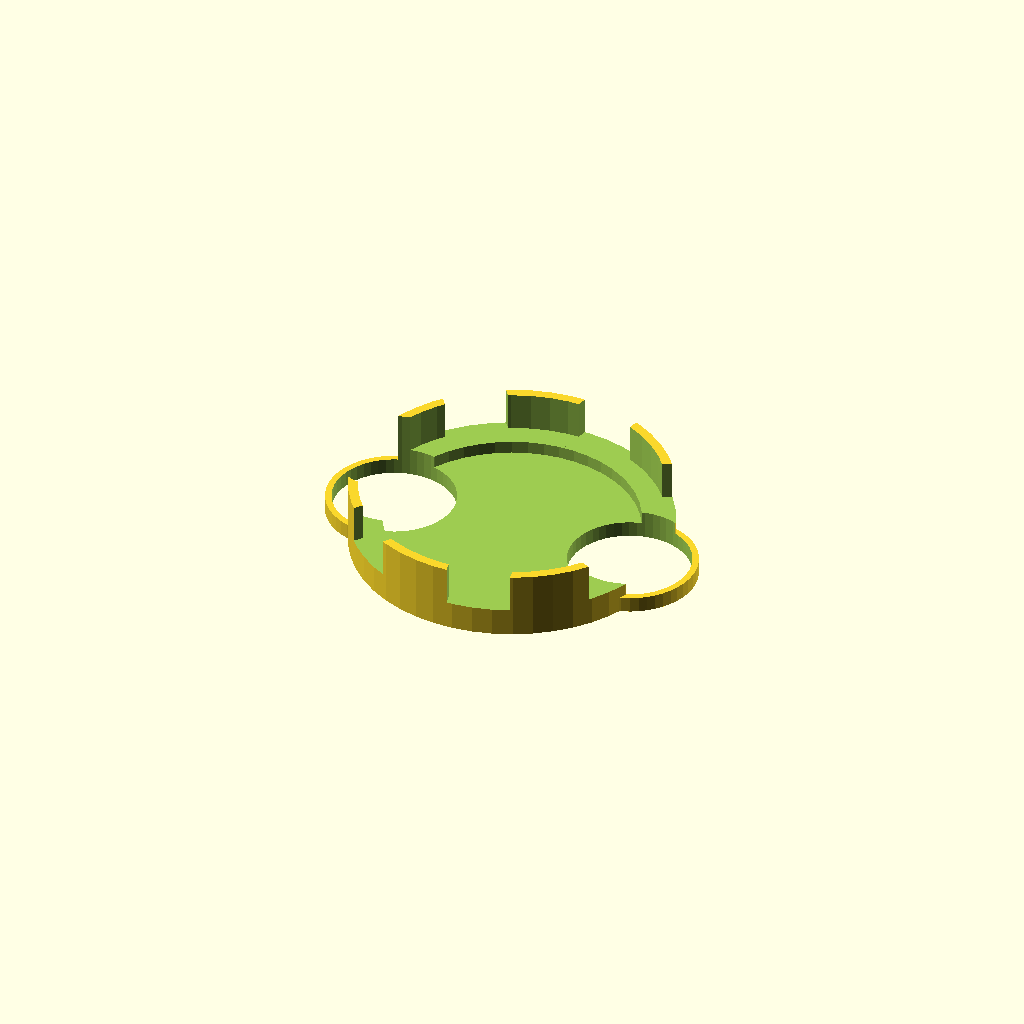
Cell 1: rendered with the file's own defaults.
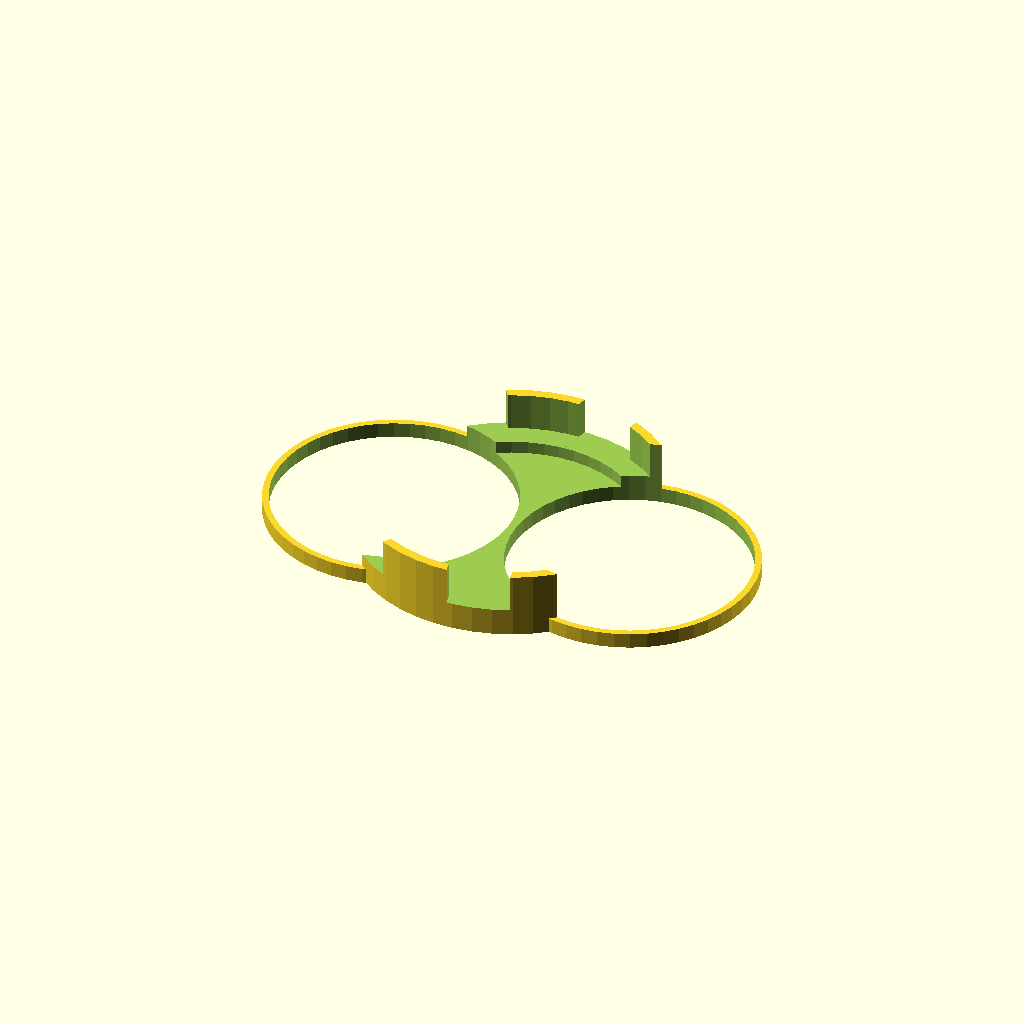
Cell 2: the same model with Magnet_Diameter = 31.
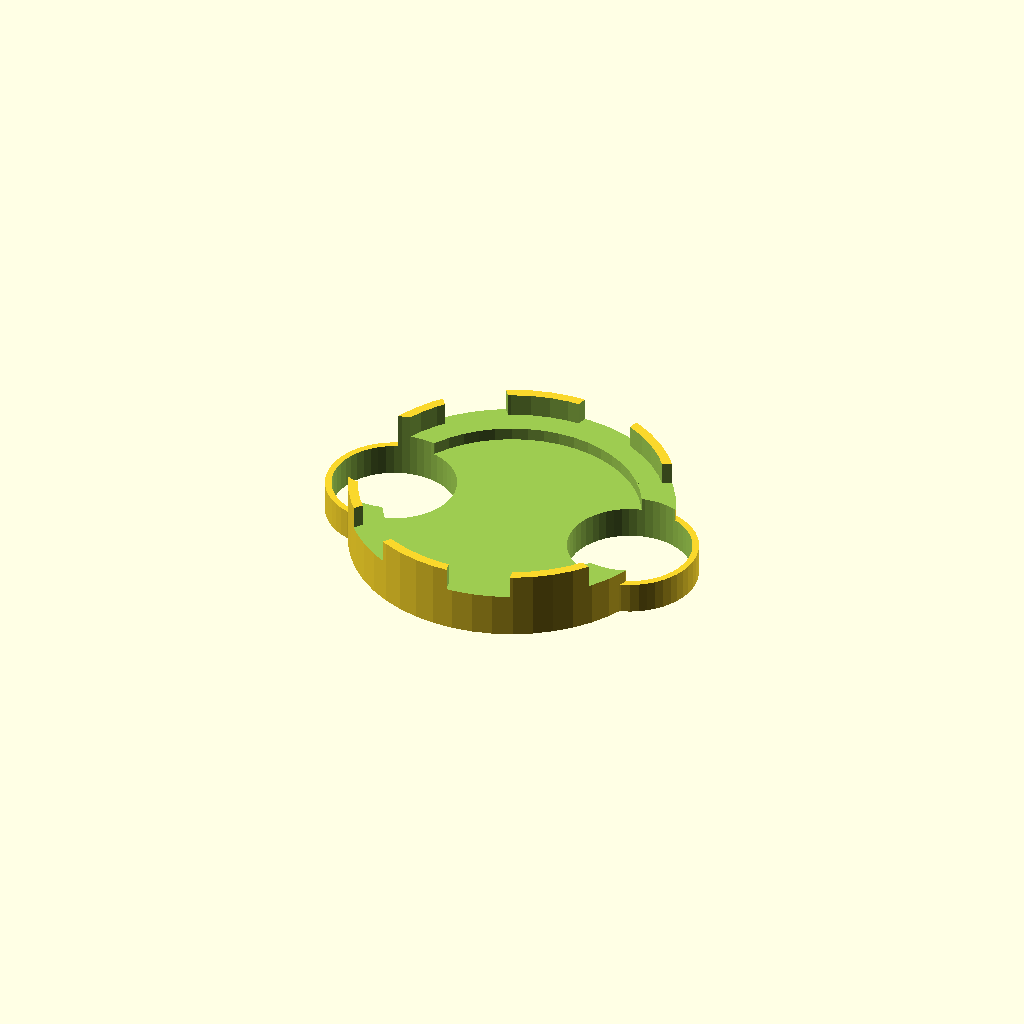
Cell 3: the same model with Magnet_Height = 4.
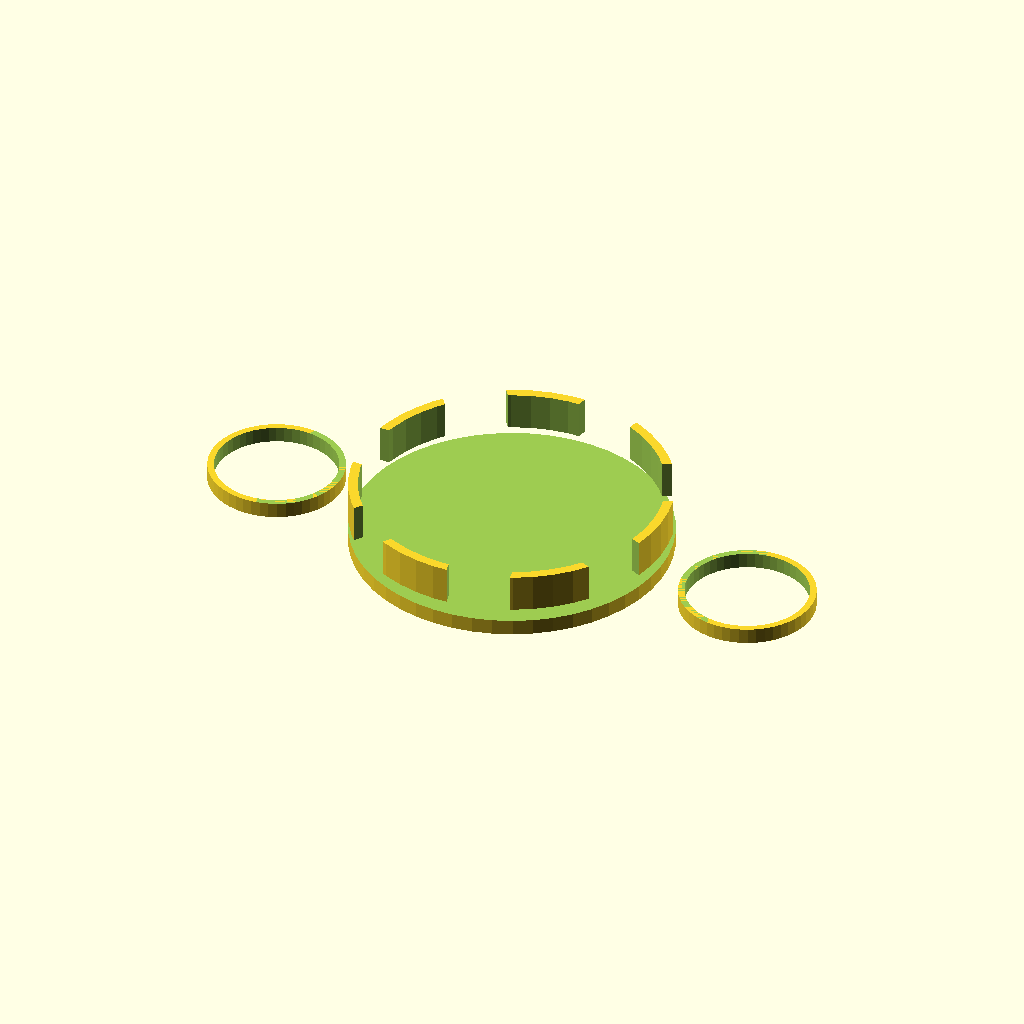
Cell 4 — Washer_Diameter set to 64, the other parameters unchanged.
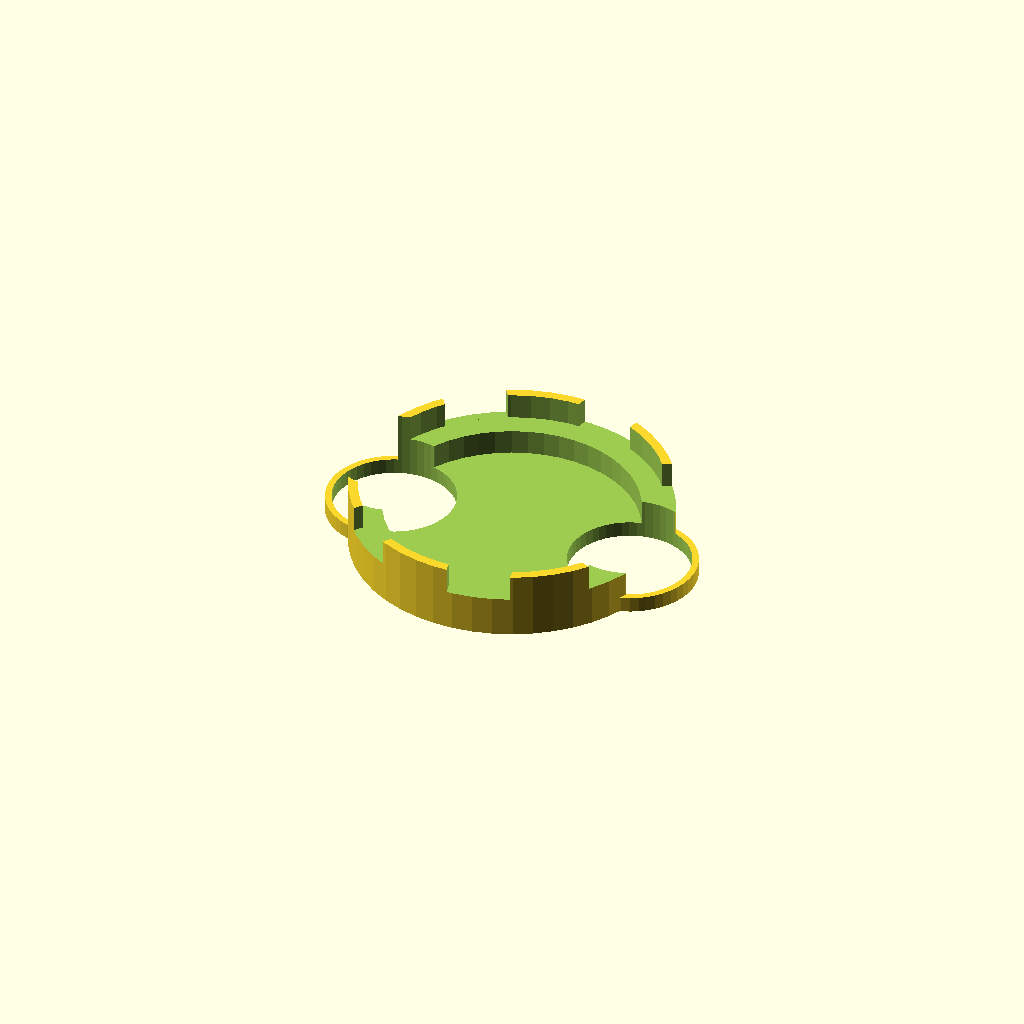
Cell 5: Washer_Height = 3.2 (everything else at default).
One fixed orthographic camera (rotation 55°, 0°, 25°; colour scheme Cornfield) for every cell.
The OpenSCAD source (inputs/thingiverse/thing-2187595/files/FanMagHolder.scad):
// Mount to put spinning magnets onto a PC fan for magnetic stirrer

/* [Magnets] */

// Allow clearance
Magnet_Diameter = 15.5;
// Allow clearance
Magnet_Height = 2;  

// Wall thickness of magnet retainer
Magnet_Wall = 0.81;
//This is two walls with line width of 0.4mm and extra 0.01 is to prevent rounding errors.

/* [Washer] */

Washer_Diameter = 32; //  Generous is OK.
Washer_Height = 1.6; 

/* [Fan] */

// Inner diameter of part that engages with fan
Fan_Diameter = 38; 
// Height of part that engages with fan
Fan_Height = 8.5; 
// Wall thickness of part that engages with fan
Fan_Wall = 1.21; 
// Number of fan blades
Fan_Blades = 7; 
// Width of slot for each blade.
Fan_Slot = 8; 
// Tune to avoid short segments when changing number of blades!
Fan_Fiddle_Factor = 0.75; 	// The 0.75 is a fiddle factor to avoid short segments. If you change number of blades, you may need to fiddle with this.

/* [Hidden] */

$fn = 50;
Tad = 0.1;
Tad2 = Tad*2;

difference () {
	union () {
		// Main body
		cylinder (d=Fan_Diameter+Fan_Wall*2, h=Fan_Height);
		// Mag bodies
		for (x=[-1,1]) translate ([Washer_Diameter/2*x, 0, 0]) cylinder (d=Magnet_Diameter+Magnet_Wall*2, h=Magnet_Height);
	}
	// Remove cylinder for fan
	translate ([0, 0, Magnet_Height+Washer_Height]) cylinder (d=Fan_Diameter, h=Fan_Height);
	// Remove cylinder for washer
	translate ([0, 0, Magnet_Height]) cylinder (d=Washer_Diameter, h=Washer_Height+Tad);
	// Remove mag holes
	for (x=[-1,1]) translate ([Washer_Diameter/2*x, 0, -Tad]) cylinder (d=Magnet_Diameter, h=Fan_Height*2); // Fan_Height*2 just means "go mad, go high".
	// Blade cutouts.

	for (b = [1 : Fan_Blades]) rotate ([0, 0, (b + Fan_Fiddle_Factor) * (360 / Fan_Blades)]) translate ([- Fan_Slot/2, 0, Magnet_Height + Washer_Height]) cube ([Fan_Slot, Fan_Diameter*2, Fan_Height*2]);
}
Customizer parameters (derived from the source; name, type, default, range or options):
Magnet_Diameter: number, default 15.5
Magnet_Height: number, default 2
Magnet_Wall: number, default 0.81
Washer_Diameter: number, default 32
Washer_Height: number, default 1.6
Fan_Diameter: number, default 38
Fan_Height: number, default 8.5
Fan_Wall: number, default 1.21
Fan_Blades: number, default 7
Fan_Slot: number, default 8
Fan_Fiddle_Factor: number, default 0.75
